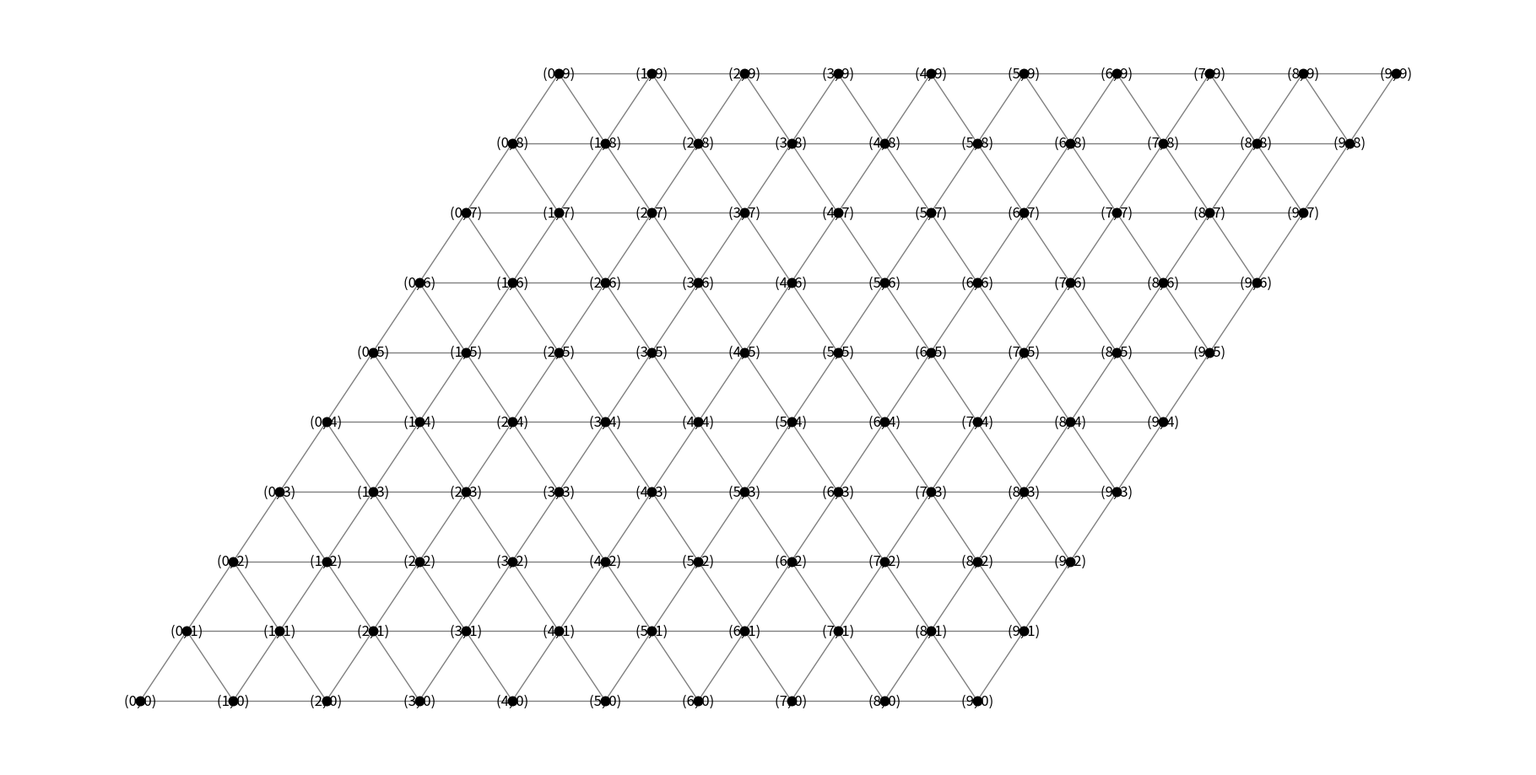
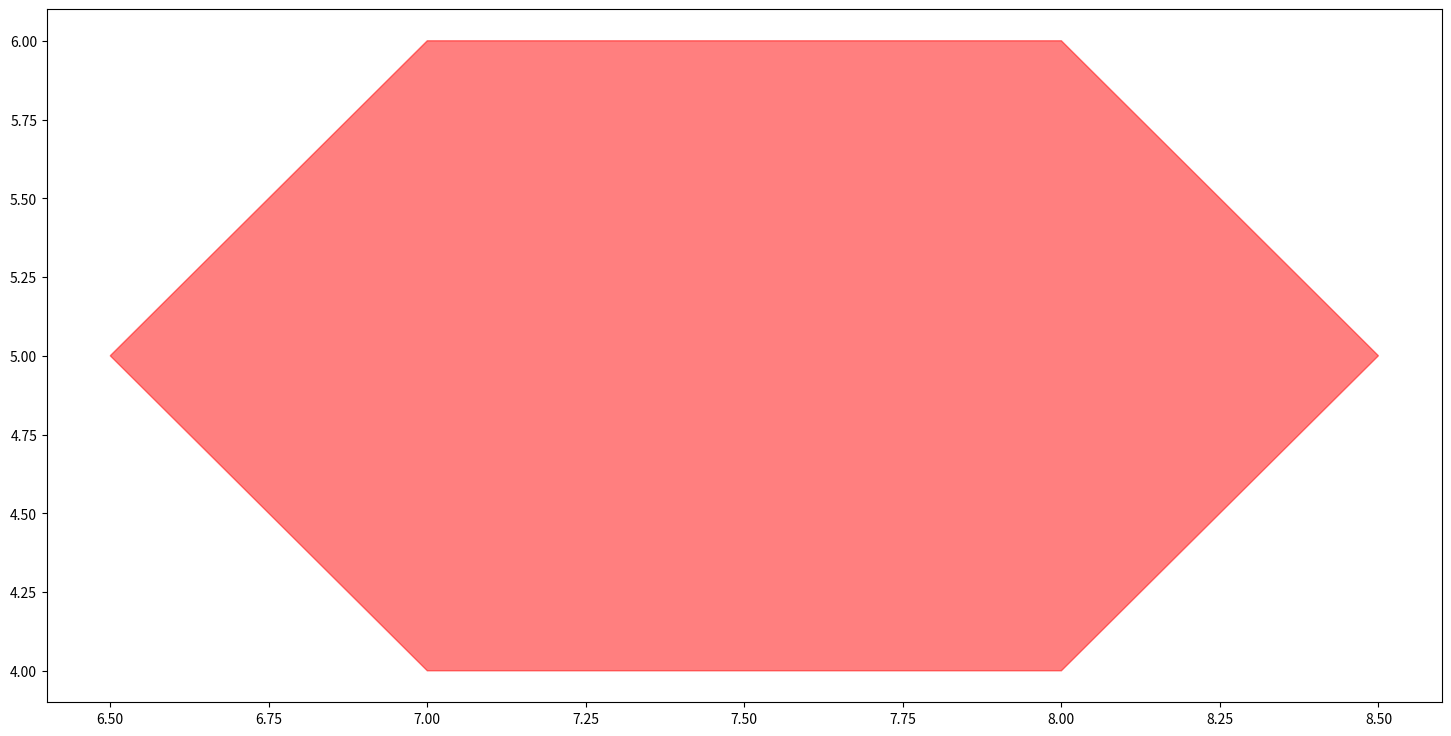

Generate these figures, in order, with matplotlib:
import sys
import numpy as np
import scipy as sp
import scipy.sparse.linalg as lg
from scipy.sparse import lil_matrix
import random 
import statistics as stat
import statistics
import matplotlib.pyplot as plt
from scipy import stats

gridsize=4 # lil matrix good enough for 3000 grid size

'''
Given a 3x3 matrix, it will rotate the elements counter-clockwise while maintaining diagonal
'''
def rotate_matrix(matrix):
    u_matrix = np.matrix(matrix)[::-1]
    temp_matrix = np.matrix(matrix)[::-1]
    u_matrix[0, 1] = temp_matrix[1, 2]
    u_matrix[1, 2] = temp_matrix[2, 2]
    u_matrix[2, 2] = temp_matrix[2, 1]
    u_matrix[2, 1] = temp_matrix[1, 0]
    u_matrix[1, 0] = temp_matrix[0, 0]
    u_matrix[0, 0] = temp_matrix[0, 1]
    return u_matrix[::-1]

'''
Properly orientates the matrix to visually compare to what is graphed
'''
def print_orientated_matrix(matrix):
    print("\nORIENTATED MATRIX: \n {} \n\n".format(matrix[::-1]))
'''
Append a 3x3 matrix to the matrix
'''
def append_section_to_matrix(matrix, coords, section):
    x, y = coords
    # print(coords)
    # print(section)
    x_trim = (max(0, x-1), min(len(matrix) - 1, x+1))
    y_trim = (max(0, y-1), min(len(matrix[x]) - 1, y+1))
    # print(x_trim, y_trim)
    # print_orientated_matrix(matrix[x, y][y_trim[0] : y_trim[1] + 1, x_trim[0] : x_trim[1] + 1])
    matrix[x, y][y_trim[0] : y_trim[1] + 1, x_trim[0] : x_trim[1] + 1] = section
    # print_orientated_matrix(matrix[x, y][y_trim[0] : y_trim[1] + 1, x_trim[0] : x_trim[1] + 1])

def flip_section(section):
    return np.fliplr(np.flipud(section))

def init_arena(arena_size, target_coords):
    def print_arenas(debug_coords):
        print("PRINTING FOR COORDS: {}".format(debug_coords))
        print("\nOrientated 0 Arena: \n{}".format(orientated_0[debug_coords][::-1]))
        print("\nOrientated 60 Arena: \n{}".format(orientated_60[debug_coords][::-1]))
        print("\nOrientated 120 Arena: \n{}".format(orientated_120[debug_coords][::-1]))
        print("\nOrientated 180 Arena: \n{}".format(orientated_180[debug_coords][::-1]))
        print("\nOrientated 240 Arena: \n{}".format(orientated_240[debug_coords][::-1]))
        print("\nOrientated 300 Arena: \n{}".format(orientated_300[debug_coords][::-1]))
        print("\n----------------------------------\n\n")
    
    # Six different matrices, each representing the probability matrix for each orientation (measured in degrees)
    I_ACTIONS = {'FORWARD': 0.49, 'BACKWARD': 0.01, 'SMALL_TURN': 0.24, 'BIG_TURN': 0.01}	# I: Inside
    CW_ACTIONS = {'REFLECT': 0.6, 'BACKWARD': 0.15, 'SMALL_TURN': 0.15, 'BIG_TURN': 0.1}	# CW: Collide against the wall
    PW_ACTIONS = {'FORWARD': 0.45, 'BACKWARD': 0.04, 'SMALL_TURN': 0.45, 'BIG_TURN': 0.06}	# PW: Parallel with the wall
    ASC_ACTIONS = {'BACKWARD': 0.5, 'BIG_TURN': 0.5}										# ASC: Along the sharp corner
    AOC_ACTIONS = {'BACKWARD': 0.25, 'SMALL_TURN': 0.25, 'BIG_TURN': 0.5}					# AOC: Along the obtuse corner
    COC_ACTIONS = {'BACKWARD': 0.34, 'BIG_TURN': 0.33}										# COC: Collide toward the obtuse corner
    
    # This square matrix encapsulates all possible actions for a given point w/ center at (1, 1)
    # Below they are all initialized with orientation facing 0 and will be rotated around
    I_PROB_0 = np.matrix([[I_ACTIONS['BIG_TURN'],     I_ACTIONS['SMALL_TURN'],    0],
                        [I_ACTIONS['BACKWARD'],     0,                          I_ACTIONS['FORWARD']],
                        [0,                         I_ACTIONS['BIG_TURN'],      I_ACTIONS['SMALL_TURN']]][::-1])
    
    I_PROB_DICT = {}
    next = I_PROB_0
    for orientation in [0, 60, 120, 180, 240, 300]:
        I_PROB_DICT[orientation] = next
        next = rotate_matrix(next)

    
    CW_PROB_DICT = {0: np.matrix([[CW_ACTIONS['REFLECT'],   CW_ACTIONS['SMALL_TURN'], 0],
                        [CW_ACTIONS['BACKWARD'],     0,                          0],
                        [0,                         CW_ACTIONS['BIG_TURN'],     0]][::-1]),
                        
                    60: np.matrix([[CW_ACTIONS['BIG_TURN'],     0,                          CW_ACTIONS['SMALL_TURN']],
                        [0,                         CW_ACTIONS['REFLECT'],     CW_ACTIONS['BACKWARD']]][::-1]),
                        
                    120: np.matrix([[0,                 CW_ACTIONS['SMALL_TURN'],   0], 
                        [CW_ACTIONS['SMALL_TURN'],      0,                          CW_ACTIONS['BIG_TURN']],
                        [0,                             CW_ACTIONS['BACKWARD'],     CW_ACTIONS['REFLECT']]][::-1]),

                    180: np.matrix([[0,   CW_ACTIONS['BIG_TURN'], 0],
                        [0,     0,                          CW_ACTIONS['BACKWARD']],
                        [0,                         CW_ACTIONS['SMALL_TURN'],     CW_ACTIONS['REFLECT']]][::-1]),

                    240: np.matrix([[CW_ACTIONS['REFLECT'],   CW_ACTIONS['BACKWARD'], 0],
                        [CW_ACTIONS['SMALL_TURN'],     0,                          CW_ACTIONS['BIG_TURN']]][::-1]),
                        
                    300: np.matrix([[CW_ACTIONS['BACKWARD'],   CW_ACTIONS['REFLECT'], 0],
                        [CW_ACTIONS['BIG_TURN'],     0,                          CW_ACTIONS['SMALL_TURN']],
                        [0,                         CW_ACTIONS['SMALL_TURN'],    0]][::-1])
                        
                    }
    # Note: These states can never occur with 120 or 300
    C_PW_PROB_0 = np.matrix([[0,                      0,                          0],
                        [PW_ACTIONS['BACKWARD'],    0,                          PW_ACTIONS['FORWARD']],
                        [0,                         PW_ACTIONS['BIG_TURN'],     PW_ACTIONS['SMALL_TURN']]][::-1])
    CC_PW_PROB_0 = np.matrix([[PW_ACTIONS['BIG_TURN'],      PW_ACTIONS['SMALL_TURN'],       0],
                        [PW_ACTIONS['BACKWARD'],    0,      PW_ACTIONS['FORWARD']],
                        [0,                         0,      0]][::-1])
    
    # Note: Because it's the same probability either way, there's only one possible matrix
    ASC_PROB = np.matrix([[ASC_ACTIONS['BACKWARD'],   	0,                     ],
                        [0,                         	ASC_ACTIONS['BIG_TURN']]][::-1])
    AOC_PROB_BOTR = np.matrix([[AOC_ACTIONS['BIG_TURN'], AOC_ACTIONS['SMALL_TURN']],
                        [AOC_ACTIONS['BACKWARD'],   	 0,                       ]][::-1])
    AOC_PROB_TOPL = np.matrix([[0, 							AOC_ACTIONS['SMALL_TURN']],
                        [AOC_ACTIONS['BACKWARD'],   	 	AOC_ACTIONS['BIG_TURN']]][::-1])
    
    # Note: These account for following the border, but not in the reverse order
    # PW follows for when going clockwise, will flip later
    C_PW_PROB_DICT, CC_PW_PROB_DICT = {}, {}
    next = [C_PW_PROB_0, CC_PW_PROB_0] 
    for orientation in [0, 60, 120, 180, 240, 300]:
        if not (orientation == 120 or orientation == 300):
            C_PW_PROB_DICT[orientation] = next[0] # Note: will be creating the matrix for rotating later
            CC_PW_PROB_DICT[orientation] = next[1] # Note: will be creating the matrix for rotating later
        next = [rotate_matrix(next[0]), rotate_matrix(next[1])]

    # Note: This state is only possible for orientations of 300 and 120, the one below is for 300
    COC_PROB_300 = np.matrix([[COC_ACTIONS['BACKWARD'], COC_ACTIONS['BIG_TURN']],
                        [COC_ACTIONS['BIG_TURN'],   0                         ]][::-1])

    # Now that the matrices are created, we can establish the probability matrix for every orientation

    #  How the following matrices are setup:
    #  (CURRENT_X, CURRENT_Y, NEXT_X, NEXT_Y) -> Where NEXT represents the point that the current point may transition to.
    #  eg. (0, 1, 2, 3) -> returns the probability the robot on point (0, 1) transitions to (2, 3) given the orientation
    orientated_0 = np.zeros((arena_size, arena_size, arena_size, arena_size))
    orientated_60 = np.zeros((arena_size, arena_size, arena_size, arena_size))
    orientated_120 = np.zeros((arena_size, arena_size, arena_size, arena_size))
    orientated_180 = np.zeros((arena_size, arena_size, arena_size, arena_size))
    orientated_240 = np.zeros((arena_size, arena_size, arena_size, arena_size))
    orientated_300 = np.zeros((arena_size, arena_size, arena_size, arena_size))

    # For every single orientation, the inside boundaries and probabilities are the same
    for x in range(1, arena_size - 1):
        for y in range(1, arena_size - 1):
            coords = (x, y)
            append_section_to_matrix(orientated_0, coords, I_PROB_DICT[0])
            append_section_to_matrix(orientated_60, coords, I_PROB_DICT[60])
            append_section_to_matrix(orientated_120, coords, I_PROB_DICT[120])
            append_section_to_matrix(orientated_180, coords, I_PROB_DICT[180])
            append_section_to_matrix(orientated_240, coords, I_PROB_DICT[240])
            append_section_to_matrix(orientated_300, coords, I_PROB_DICT[300])
    
    # print_orientated_matrix(orientated_0[3, 2])
    # Adjusting the top edge excluding the corners
    y = arena_size - 1 # This is top y-level
    ADJUSTED_PW_180 = np.fliplr(np.flipud(CC_PW_PROB_DICT[180][1:, :]))
    for x in range(1, arena_size - 1):
        coords = (x, y)
        # print("\nMATRIX TO APPEND: \n{}\n".format(CW_PROB_DICT[120][:2]))
        append_section_to_matrix(orientated_0, coords, C_PW_PROB_DICT[0][:2, :]) # Trims the given matrix to fit
        append_section_to_matrix(orientated_180, coords, ADJUSTED_PW_180) # Flips to account for counter-clockwise
     
        append_section_to_matrix(orientated_60, coords, CW_PROB_DICT[60]) # Trims the given matrix to fit
        append_section_to_matrix(orientated_120, coords, CW_PROB_DICT[120][:2]) # Trims the given matrix to fit
    

    # Adjusting the bottom edge excluding the corners
    y = 0
    for x in range(1, arena_size - 1):
        coords = (x, y)
        # print_orientated_matrix(CC_PW_PROB_DICT[0][1:])
        # print("\nMATRIX TO APPEND: \n{}\n".format(C_PW_PROB_DICT[180][:, :][::-1]))
        # print("\nMATRIX TO APPEND: \n{}\n".format(CC_PW_PROB_DICT[180][:, :][::-1]))
        append_section_to_matrix(orientated_0, coords, CC_PW_PROB_DICT[0][1:]) # Trims the given matrix to fit
        append_section_to_matrix(orientated_180, coords, C_PW_PROB_DICT[180][1:, :]) # Flips to account for counter-clockwise
     
        append_section_to_matrix(orientated_240, coords, CW_PROB_DICT[240]) # Trims the given matrix to fit
        append_section_to_matrix(orientated_300, coords, CW_PROB_DICT[300][1:]) # Trims the given matrix to fit
    # print_arenas((1, 0))

    # Adjusting the left edge excluding the corners
    x = 0
    for y in range(1, arena_size - 1):
        coords = (x, y)
        # print_orientated_matrix(CW_PROB_DICT[120][:, 1:])
        append_section_to_matrix(orientated_180, coords, CW_PROB_DICT[180][:, 1:]) # Trims the given matrix to fit
        append_section_to_matrix(orientated_120, coords, CW_PROB_DICT[120][:, 1:])

        append_section_to_matrix(orientated_60, coords, C_PW_PROB_DICT[60][:, 1:])
        append_section_to_matrix(orientated_240, coords, CC_PW_PROB_DICT[240][:, 1:])
    # print_arenas((9, 2))

    # Adjusting the right edge excluding the corners
    x = arena_size - 1
    for y in range(1, arena_size - 1):
        coords = (x, y)
        # print_orientated_matrix(C_PW_PROB_DICT[240][:, :])
        append_section_to_matrix(orientated_0, coords, CW_PROB_DICT[0][:, :2]) # Trims the given matrix to fit
        append_section_to_matrix(orientated_300, coords, CW_PROB_DICT[300][:, :2])

        append_section_to_matrix(orientated_60, coords, CC_PW_PROB_DICT[60][:, :2])
        append_section_to_matrix(orientated_240, coords, C_PW_PROB_DICT[240][:, :2])
    # print_arenas((9, 1))

    # Bottom-left Corner
    coords = (0, 0)
    append_section_to_matrix(orientated_240, coords, ASC_PROB)
    append_section_to_matrix(orientated_180, coords, ASC_PROB)
    # print_arenas(coords)

    # Bottom-right corner
    coords = (arena_size - 1, 0)
    # print_orientated_matrix(COC_PROB_300)
    append_section_to_matrix(orientated_0, coords, AOC_PROB_BOTR)
    append_section_to_matrix(orientated_240, coords, AOC_PROB_BOTR)
    append_section_to_matrix(orientated_300, coords, COC_PROB_300)
    # print_arenas(coords)

    # Top-left corner
    coords = (0, arena_size - 1)
    append_section_to_matrix(orientated_60, coords, AOC_PROB_TOPL)
    append_section_to_matrix(orientated_120, coords, np.fliplr(np.flipud(COC_PROB_300)))
    append_section_to_matrix(orientated_180, coords, AOC_PROB_TOPL)
    # print_arenas(coords)

    # Top-right corner
    coords = (arena_size - 1, arena_size - 1)
    append_section_to_matrix(orientated_0, coords, ASC_PROB)
    append_section_to_matrix(orientated_60, coords, ASC_PROB)
    # print_arenas(coords)
    # print_arenas((2, 0))
    '''
    For all orientations, guarantee a jump from the start pos to target pos
    '''
    def guarantee_hop(start_pos, target_pos):
        # print("GUARANTEEEEEE: FROM {} TO {}".format(start_pos, target_pos))
        orientated_0[start_pos[0], start_pos[1]] = 0
        orientated_0[start_pos[0], start_pos[1], target_pos[0], target_pos[1]] = 1

        orientated_60[start_pos[0], start_pos[1]] = 0
        orientated_60[start_pos[0], start_pos[1], target_pos[0], target_pos[1]] = 1

        orientated_120[start_pos[0], start_pos[1]] = 0
        orientated_120[start_pos[0], start_pos[1], target_pos[0], target_pos[1]] = 1
         
        orientated_180[start_pos[0], start_pos[1]] = 0
        orientated_180[start_pos[0], start_pos[1], target_pos[0], target_pos[1]] = 1
        
        orientated_240[start_pos[0], start_pos[1]] = 0
        orientated_240[start_pos[0], start_pos[1], target_pos[0], target_pos[1]] = 1
        
        orientated_300[start_pos[0], start_pos[1]] = 0
        orientated_300[start_pos[0], start_pos[1], target_pos[0], target_pos[1]] = 1
        return

    # Create absorbing nodes surrounding the target
    x, y = target_coords
    for i in range(-1, 2):
        for j in range(-1, 2):
            # Middle row has three absorbing spots
            if i == -1 and j == -1 or i == 1 and j == 1:
                continue
            guarantee_hop((x+i, y+j), target_coords)

    # Turn all of the matrices into a transition matrix
    orientation_state = 0
    transition_matrix = np.zeros((6, arena_size**2, arena_size**2))	
    for orientation_matrix in [orientated_0, orientated_60, orientated_120, orientated_180, orientated_240, orientated_300]:
        # Note to access any element from the 4d array, the equation is: (i, j, k, l) == (i*n+j, k*n+l)
        transition_matrix[orientation_state] = orientation_matrix.reshape(arena_size**2, arena_size**2)
        # (0, 0) -> (1, 0) -> E (0 degrees) 
        print(np.shape(transition_matrix))
        orientation_state += 1
    # print(np.shape(transition_matrix))
    return transition_matrix
    
def get_robot_next_move(robot_state, transition_matrix, arena_size):
    # Get next move based on the transition_matrix
    # print(robot_state)
    current_pos = robot_state[1]
    # print("CURRENT POS {}".format(current_pos))
    probabilities = transition_matrix[robot_state[0], current_pos[0] * arena_size + current_pos[1]]
    # print(probabilities)
    next_pos = np.random.choice(len(probabilities), p=probabilities)
    new_pos = (next_pos % arena_size, next_pos // arena_size)	# Convert 1D return to 2D for analysis

    # Using the new coordinates, update the orientation of the robot
    y_diff = new_pos[1] - current_pos[1]
    x_diff = new_pos[0] - current_pos[0]
    orientation_state = 0

    if x_diff == 1 and y_diff == 0:		# 0 
        orientation_state = 0
    elif x_diff == 0 and y_diff == 1:	# 60
        orientation_state = 1
    elif x_diff == -1 and y_diff == 1:	# 120
        orientation_state = 2
    elif x_diff == -1 and y_diff == 0:	# 180
        orientation_state = 3
    elif x_diff == 0 and y_diff == -1:	# 240
        orientation_state = 4
    else:                               # 300
        orientation_state = 5

    return [orientation_state, new_pos]

# def arena_state_to_transition_matrix():


def run_robot_swarming(arena_size, target_coords):
    probability_matrix = init_arena(arena_size, target_coords)
    robot_state = [0, (1, 0)] # (i, j, k) | i = orientation, (j, k) = robot position

    #TODO: Create a 600x600 (when with arena size 10) transitional matrix getter
        # (s1, s2) -> both s1, s2 represent a state -> a state contains [0, (0, 1)] following above format
        # transitional_matrix[s1, s2] -> 0.6 where s1 = [0, 0, 0] | s2 = [0, 1, 0]
    
    print(np.shape(probability_matrix))
    for o in probability_matrix:
        print(o)

    
    robot_move_history = []
    curr_pos = robot_state[1]
    print("There is a robot at {} and the target is at {}.\n Simulation Begins now.".format(curr_pos, target_coords))
    while(curr_pos != target_coords):
        robot_move_history.append(get_robot_next_move(robot_state, probability_matrix, arena_size))
        robot_state = robot_move_history[-1]
        curr_pos = robot_state[1]
        print(robot_state)
    print("Converged to the target in {} moves.".format(len(robot_move_history)))
    graph_arena(arena_size, target_coords, robot_move_history)
    return

import matplotlib.pyplot as plt
import networkx as nx
import matplotlib.animation as animation

def graph_arena(grid_size, target_coords, robot_history):
    grid_size -= 1
    # Given it's a square arena, we can slightly shear grid to become arena
    arena_size = (grid_size * 2, grid_size) # Two equalateral triangles per square unit after augments
    G = nx.triangular_lattice_graph(arena_size[1], arena_size[0])

    pos = {}

    for node in G:
        x, y = node

        # Calculates the arena to shit and create equalateral triangles
        pos[node] = (x + (0.5 * y), y)
    
    # Remove the edges that are incorrectly graphed to each other
    edges = G.edges()
    to_add = []

    for edge in edges:
        u, v = edge
        if (v[0] - u[0], v[1] - u[1]) == (1, 1):
            to_add.append(((v[0] - 1, v[1]), (u[0] + 1, u[1])))
            G.remove_edge(u, v)
    
    # Adds to the graph edges to connect the edges correctly
    for addition in to_add:
        G.add_edge(addition[0], addition[1])

    target_area = []
    target_area.append((target_coords[0] - 1, target_coords[1]))
    target_area.append((target_coords[0] - 1, target_coords[1] + 1))
    target_area.append((target_coords[0], target_coords[1] + 1))
    target_area.append((target_coords[0] + 1, target_coords[1]))
    target_area.append((target_coords[0] + 1, target_coords[1] - 1))
    target_area.append((target_coords[0], target_coords[1] - 1))
    graph_target_coords = [pos[node] for node in target_area]
    
    figure_size = (min(arena_size[0], 20), min(arena_size[1], 10))
    plt.figure(figsize=figure_size)
    nx.draw(G, pos, with_labels=True, node_size=((figure_size[0] + 500) / grid_size), node_color='black', edge_color='gray')

    figure_size = (min(arena_size[0], 20), min(arena_size[1], 10))
    fig, ax = plt.subplots(figsize=figure_size)
    robot_history = [hist[1] for hist in robot_history]
    print(robot_history)

    def update(frame):
        ax.clear()
        current_target = robot_history[frame]
        node_color = ['red' if node == current_target else 'black' for node in G.nodes()]
        nx.draw(G, pos, with_labels=True, node_size=((figure_size[0] + 500) / grid_size), node_color=node_color, edge_color='gray', ax=ax)

    ani = animation.FuncAnimation(fig, update, frames=len(robot_history), repeat=True, interval=500)
    
    # Draw the absorbing nodes and the target
    if graph_target_coords:
        x_coords, y_coords = zip(*graph_target_coords)
        plt.fill(x_coords, y_coords, color='red', alpha=0.5)

    plt.show()

run_robot_swarming(10, (5, 5))
